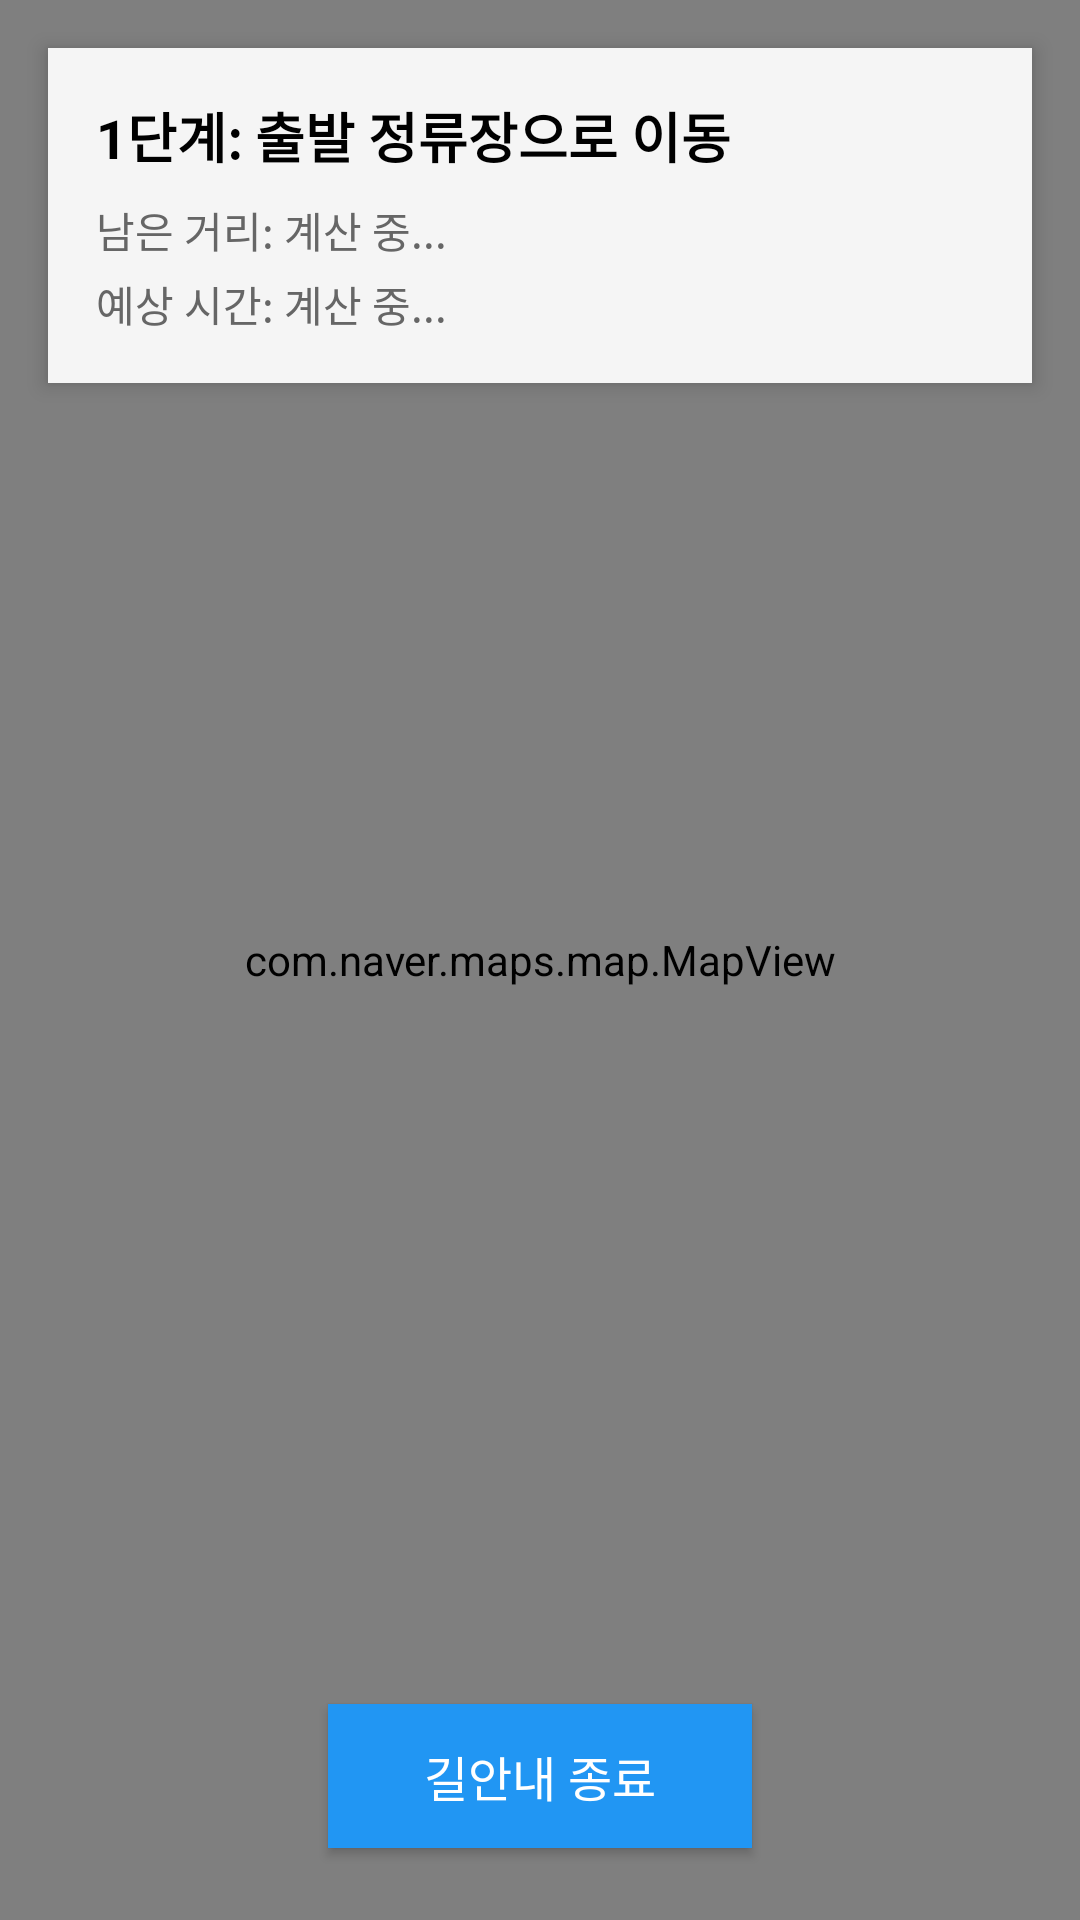

Produce the Android XML layout that renders to this screen, including the resource entries it uses.
<!-- AndroidManifest.xml: application theme Theme.Cap -->
<!-- res/layout/fragment_navigation.xml -->
<?xml version="1.0" encoding="utf-8"?>
<RelativeLayout xmlns:android="http://schemas.android.com/apk/res/android"
    xmlns:app="http://schemas.android.com/apk/res-auto"
    android:layout_width="match_parent"
    android:layout_height="match_parent"
    android:background="#FFFFFF">

    
    <com.naver.maps.map.MapView
        android:id="@+id/mapView"
        android:layout_width="match_parent"
        android:layout_height="match_parent" />

    
    <LinearLayout
        android:id="@+id/layoutNavigationInfo"
        android:layout_width="match_parent"
        android:layout_height="wrap_content"
        android:layout_alignParentTop="true"
        android:background="#F5F5F5"
        android:elevation="4dp"
        android:orientation="vertical"
        android:padding="16dp"
        android:layout_margin="16dp">

        
        <TextView
            android:id="@+id/textNavigationStep"
            android:layout_width="match_parent"
            android:layout_height="wrap_content"
            android:text="1단계: 출발 정류장으로 이동"
            android:textColor="#000000"
            android:textSize="18sp"
            android:textStyle="bold"
            android:layout_marginBottom="8dp" />

        
        <TextView
            android:id="@+id/textDistance"
            android:layout_width="match_parent"
            android:layout_height="wrap_content"
            android:text="남은 거리: 계산 중..."
            android:textColor="#666666"
            android:textSize="14sp"
            android:layout_marginBottom="4dp" />

        
        <TextView
            android:id="@+id/textEstimatedTime"
            android:layout_width="match_parent"
            android:layout_height="wrap_content"
            android:text="예상 시간: 계산 중..."
            android:textColor="#666666"
            android:textSize="14sp" />

    </LinearLayout>

    
    <Button
        android:id="@+id/buttonExitNavigation"
        android:layout_width="wrap_content"
        android:layout_height="wrap_content"
        android:layout_alignParentBottom="true"
        android:layout_centerHorizontal="true"
        android:layout_marginBottom="24dp"
        android:background="#2196F3"
        android:paddingStart="32dp"
        android:paddingEnd="32dp"
        android:text="길안내 종료"
        android:textColor="#FFFFFF"
        android:textSize="16sp"
        android:elevation="4dp" />

</RelativeLayout>
<!-- resources referenced by this layout -->
<resources>
  <style name="Theme.Cap" parent="Theme.MaterialComponents.DayNight.NoActionBar">
          <item name="colorPrimary">@color/primary_color</item>
          <item name="colorPrimaryVariant">@color/primary_variant</item>
          <item name="colorOnPrimary">@color/text_primary</item>
          <item name="android:statusBarColor">@color/background_black</item>
          <item name="android:windowLightStatusBar">false</item>
      </style>
  <color name="primary_color">#000000</color>
  <color name="primary_variant">#222222</color>
  <color name="text_primary">#FFFFFF</color>
  <color name="background_black">#000000</color>
</resources>
